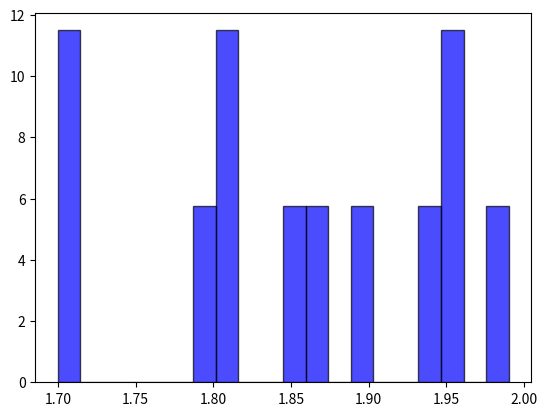

Write the Python code that produced this figure.
import matplotlib.pyplot as plt
import random

lengtes = [1.70, 1.90, 1.81, 1.85, 1.81, 1.86, 1.70, 1.94, 1.80, 1.95, 1.96, 1.99]

def gemiddelde(lst):
    return sum(lst) / len(lst)

def variantie(lst):
    m = gemiddelde(lst)

    verschillen = []

    for e in lst:
        verschillen.append((e - m)**2)

    return sum(verschillen) / len(verschillen)

def standaardafwijking(lst):
    # x^1/2 is zelfde als wortel x
    return variantie(lst)**0.5

print(f"De gemiddelde lengte in V1D is {gemiddelde(lengtes)}")
print(f"De variantie is {variantie(lengtes)} en de standaardafwijking {standaardafwijking(lengtes)}")

plt.hist(lengtes, bins=20, density=True, alpha=0.7, color='blue', edgecolor='black')
plt.show()

langer = 0
n = 10
grens = 1.8

for i in range(n):
    if random.choice(lengtes) > grens:
        langer += 1

print(f"In een steekproef van {n} studenten zijn er {langer} langer dan {grens}.")
